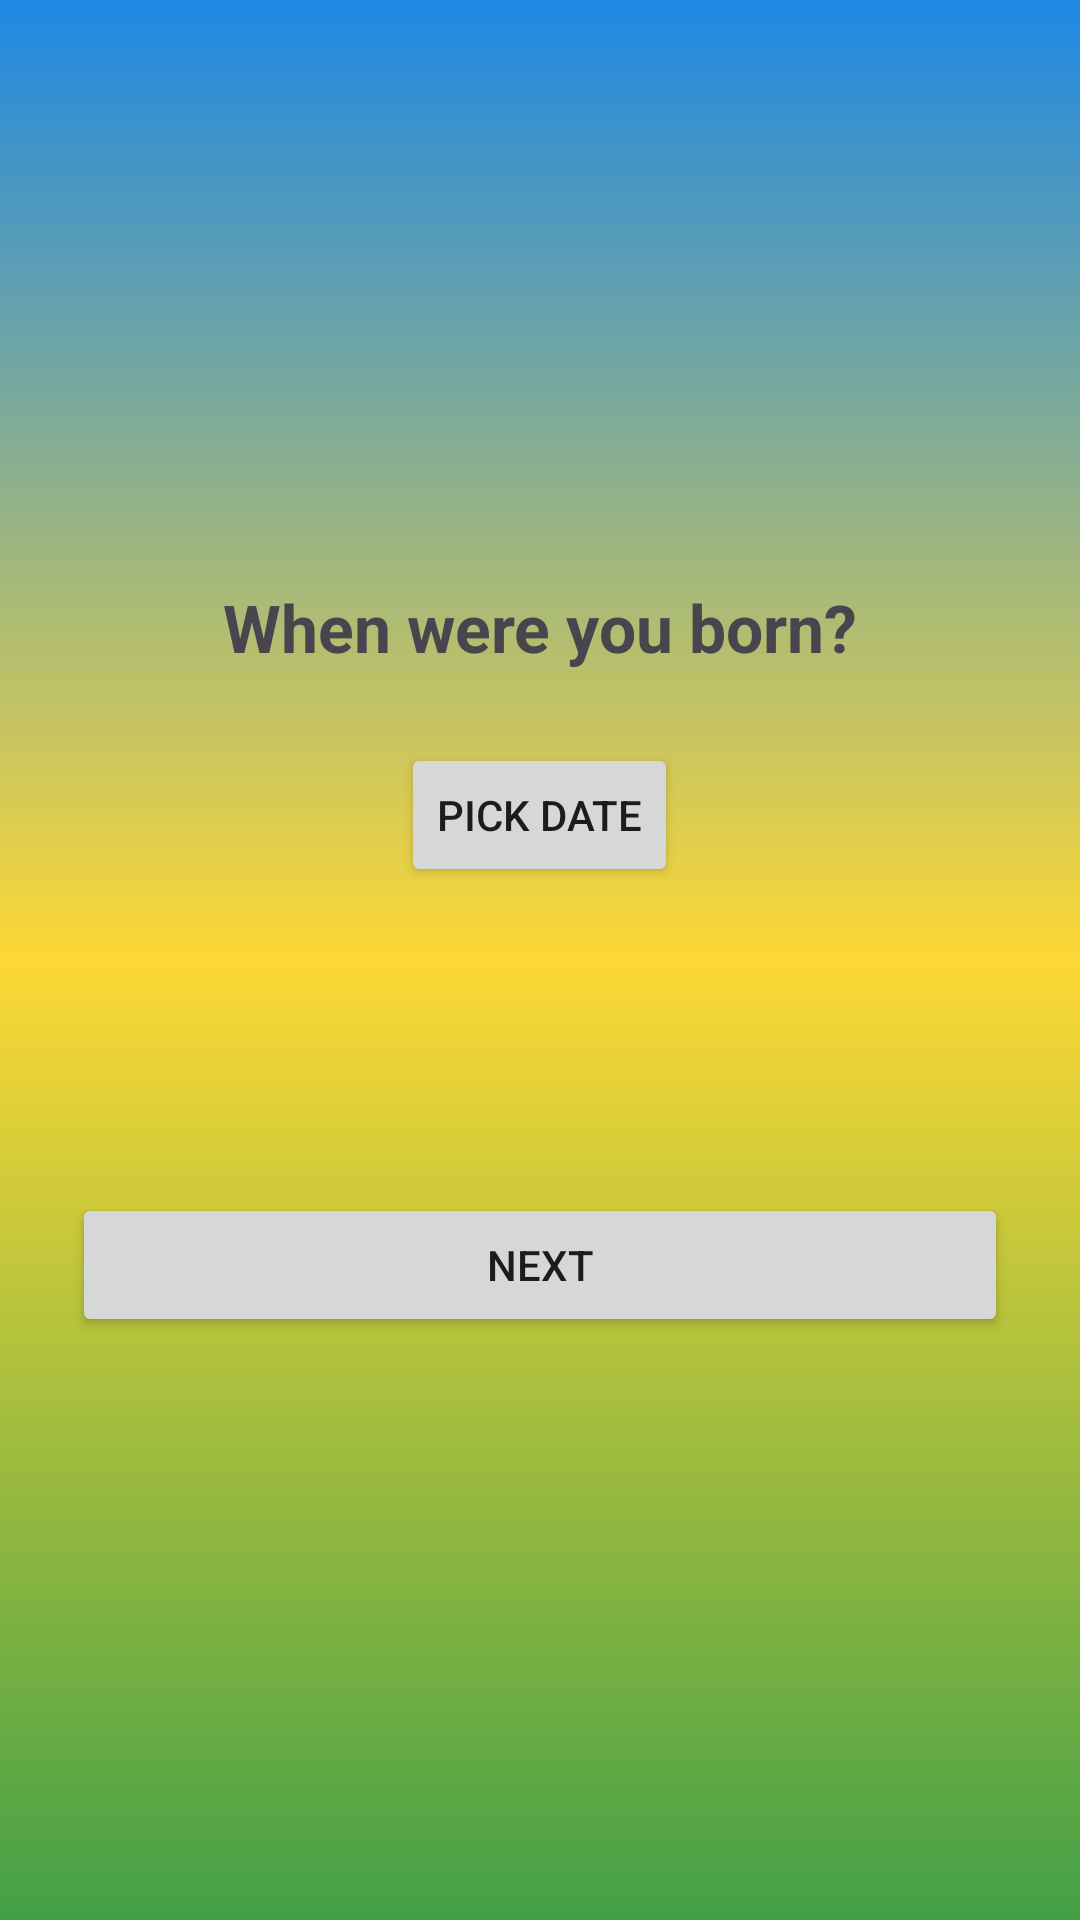

This screen was rendered from an Android layout file. Write that file and the resources it references.
<!-- AndroidManifest.xml: application theme Theme.FitFeast -->
<!-- res/layout/fragment_dob.xml -->
<?xml version="1.0" encoding="utf-8"?>
<LinearLayout xmlns:android="http://schemas.android.com/apk/res/android"
    android:layout_width="match_parent"
    android:layout_height="match_parent"
    android:orientation="vertical"
    android:gravity="center"
    android:padding="24dp"
    android:background="@drawable/gradient_bg">

    <TextView
        android:layout_width="wrap_content"
        android:layout_height="wrap_content"
        android:text="When were you born?"
        android:textSize="22sp"
        android:textStyle="bold"
        android:layout_marginBottom="24dp" />

    <Button
        android:id="@+id/btnPickDate"
        android:layout_width="wrap_content"
        android:layout_height="wrap_content"
        android:text="Pick Date" />

    <TextView
        android:id="@+id/tvSelectedDate"
        android:layout_width="wrap_content"
        android:layout_height="wrap_content"
        android:textSize="18sp"
        android:layout_marginTop="16dp" />

    <TextView
        android:id="@+id/tvAge"
        android:layout_width="wrap_content"
        android:layout_height="wrap_content"
        android:textSize="16sp"
        android:layout_marginTop="8dp" />

    <Button
        android:id="@+id/btnNext"
        android:layout_width="match_parent"
        android:layout_height="wrap_content"
        android:text="Next"
        android:layout_marginTop="32dp" />

</LinearLayout>
<!-- resources referenced by this layout -->
<resources>
  <!-- drawable gradient_bg (drawable) -->
  <?xml version="1.0" encoding="utf-8"?>
  <shape xmlns:android="http://schemas.android.com/apk/res/android"
      android:shape="rectangle">
  
      <gradient
          android:startColor="#1E88E5"
          android:centerColor="#FDD835"
          android:endColor="#43A047"
          android:angle="270"/>
  
  </shape>
  <style name="Theme.FitFeast" parent="Theme.Material3.DayNight.NoActionBar">
          
          <item name="android:statusBarColor">#0F3D2E</item>
          <item name="android:navigationBarColor">#FFFFFF</item>
      </style>
</resources>
